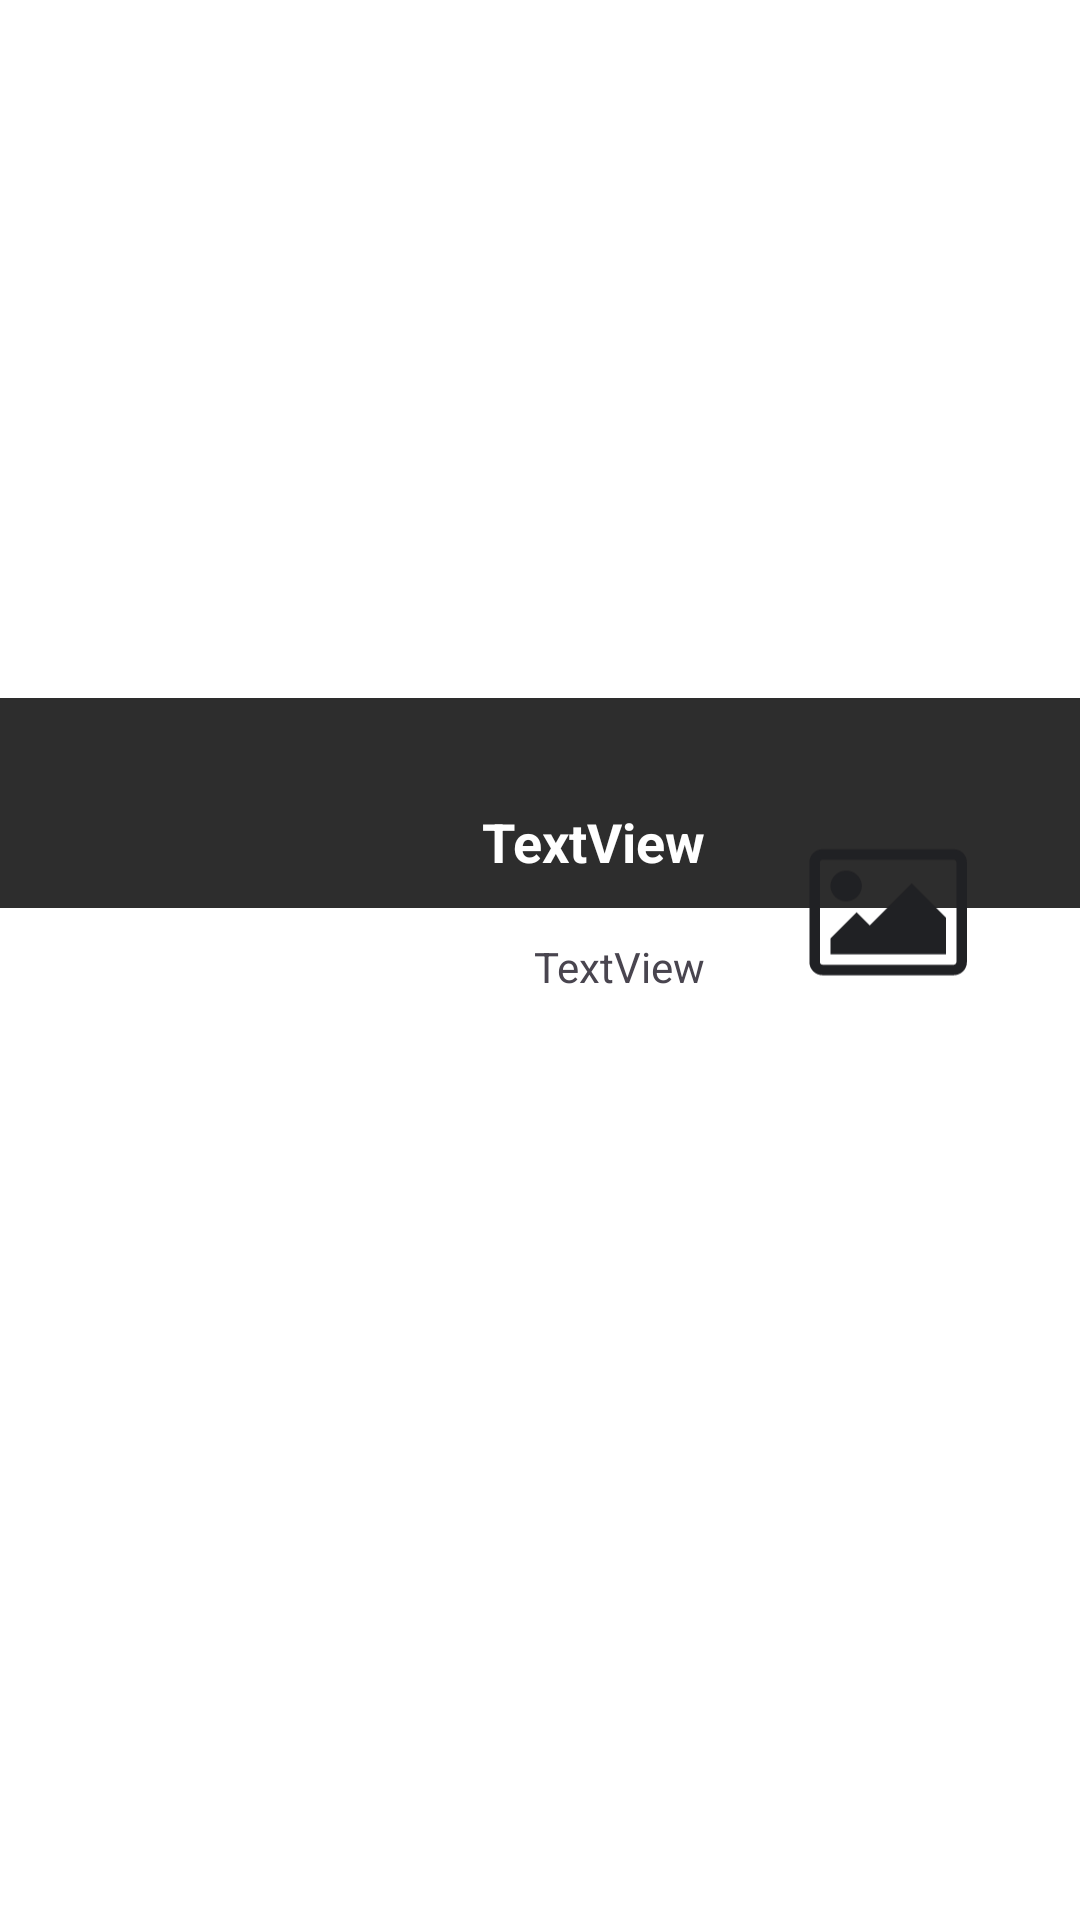

Android layout source for this screen:
<!-- AndroidManifest.xml: application theme Theme.NSFWValidator -->
<!-- res/layout/dialog_description.xml -->
<?xml version="1.0" encoding="utf-8"?>
<androidx.constraintlayout.widget.ConstraintLayout xmlns:android="http://schemas.android.com/apk/res/android"
    xmlns:app="http://schemas.android.com/apk/res-auto"
    xmlns:tools="http://schemas.android.com/tools"
    android:layout_width="match_parent"
    android:layout_height="wrap_content">

    <LinearLayout
        android:layout_width="0dp"
        android:layout_height="wrap_content"
        android:orientation="vertical"
        app:layout_constraintBottom_toBottomOf="parent"
        app:layout_constraintEnd_toEndOf="parent"
        app:layout_constraintStart_toStartOf="parent"
        app:layout_constraintTop_toTopOf="parent">

        <LinearLayout
            android:layout_width="match_parent"
            android:layout_height="126dp"
            android:orientation="vertical">

            <LinearLayout
                android:layout_width="match_parent"
                android:layout_height="70dp"
                android:background="#2d2d2d"
                android:orientation="vertical">

                <LinearLayout
                    android:layout_width="50dp"
                    android:layout_height="4dp"
                    android:layout_gravity="center|top"
                    android:layout_marginTop="8dp"
                    android:orientation="horizontal"></LinearLayout>
            </LinearLayout>

            <LinearLayout
                android:layout_width="match_parent"
                android:layout_height="110dp"
                android:gravity="center"
                android:orientation="horizontal"
                android:translationY="-55dp">

                <LinearLayout
                    android:layout_width="match_parent"
                    android:layout_height="match_parent"
                    android:layout_weight="1"
                    android:orientation="vertical">

                    <LinearLayout
                        android:layout_width="match_parent"
                        android:layout_height="match_parent"
                        android:layout_weight="1"
                        android:gravity="bottom|right"
                        android:orientation="horizontal">

                        <TextView
                            android:id="@+id/spd_username"
                            android:layout_width="wrap_content"
                            android:layout_height="wrap_content"
                            android:layout_weight="0"
                            android:padding="10dp"
                            android:text="TextView"
                            android:textColor="#fff"
                            android:textSize="18sp"
                            android:textStyle="bold" />
                    </LinearLayout>

                    <LinearLayout
                        android:layout_width="match_parent"
                        android:layout_height="match_parent"
                        android:layout_weight="1"
                        android:gravity="right|top"
                        android:orientation="horizontal">

                        <TextView
                            android:id="@+id/spd_name"
                            android:layout_width="wrap_content"
                            android:layout_height="wrap_content"
                            android:layout_weight="0"
                            android:padding="10dp"
                            android:text="TextView"
                            android:textSize="14sp" />
                    </LinearLayout>

                </LinearLayout>

                <LinearLayout
                    android:layout_width="100dp"
                    android:layout_height="100dp"
                    android:layout_marginEnd="15dp"
                    android:orientation="horizontal">

                    <androidx.constraintlayout.widget.ConstraintLayout
                        android:layout_width="match_parent"
                        android:layout_height="match_parent">

                        <com.google.android.material.imageview.ShapeableImageView
                            android:id="@+id/spd_profile"
                            android:layout_width="0dp"
                            android:layout_height="0dp"
                            android:padding="8dp"
                            app:layout_constraintBottom_toBottomOf="parent"
                            app:layout_constraintEnd_toEndOf="parent"
                            app:layout_constraintStart_toStartOf="parent"
                            app:layout_constraintTop_toTopOf="parent"
                            app:shapeAppearanceOverlay="@style/roundedImageView"
                            app:srcCompat="@drawable/img_image" />
                    </androidx.constraintlayout.widget.ConstraintLayout>

                </LinearLayout>
            </LinearLayout>

        </LinearLayout>

        <ScrollView
            android:id="@+id/spd_vscroll"
            android:layout_width="match_parent"
            android:layout_height="wrap_content">

            <LinearLayout
                android:layout_width="match_parent"
                android:layout_height="wrap_content"
                android:orientation="vertical">

                <TextView
                    android:id="@+id/spd_caption"
                    android:layout_width="match_parent"
                    android:layout_height="wrap_content"
                    android:padding="15dp" />
            </LinearLayout>
        </ScrollView>

    </LinearLayout>

</androidx.constraintlayout.widget.ConstraintLayout>
<!-- resources referenced by this layout -->
<resources>
  <!-- drawable img_image (drawable) -->
  <vector xmlns:android="http://schemas.android.com/apk/res/android"
      android:width="30dp"
      android:height="28dp"
      android:viewportWidth="30"
      android:viewportHeight="28">
    <path
        android:pathData="M12.25,11.375C12.237,11.864 12.034,12.328 11.684,12.67C11.334,13.011 10.864,13.202 10.375,13.202C9.886,13.202 9.416,13.011 9.066,12.67C8.716,12.328 8.513,11.864 8.5,11.375C8.513,10.886 8.716,10.422 9.066,10.08C9.416,9.739 9.886,9.548 10.375,9.548C10.864,9.548 11.334,9.739 11.684,10.08C12.034,10.422 12.237,10.886 12.25,11.375ZM22.25,15.125V19.5H8.5V17.625L11.625,14.5L13.188,16.063L18.188,11.063L22.25,15.125ZM23.188,8.25H7.563C7.396,8.25 7.25,8.396 7.25,8.563V20.438C7.25,20.604 7.396,20.75 7.563,20.75H23.188C23.354,20.75 23.5,20.604 23.5,20.438V8.563C23.5,8.396 23.354,8.25 23.188,8.25ZM24.75,8.563V20.438C24.75,21.297 24.047,22 23.188,22H7.563C7.148,21.999 6.752,21.834 6.459,21.541C6.166,21.248 6.001,20.851 6,20.438V8.563C6,7.703 6.703,7 7.563,7H23.188C24.047,7 24.75,7.703 24.75,8.563Z"
        android:fillColor="@color/ImageBackgroundColor"/>
  </vector>
  <style name="roundedImageView" parent="">
          <item name="cornerFamily">rounded</item>
          <item name="cornerSize">5dp</item>
      </style>
  <style name="Theme.NSFWValidator" parent="Base.Theme.NSFWValidator" />
  <color name="ImageBackgroundColor">#202124</color>
  <style name="Base.Theme.NSFWValidator" parent="Theme.Material3.DayNight.NoActionBar">
          <item name="colorPrimary">@color/colorPrimary</item>
          <item name="colorPrimaryDark">@color/colorPrimaryDark</item>
          <item name="colorAccent">@color/colorAccent</item>
          <item name="colorControlHighlight">@color/colorControlHighlight</item>
          <item name="colorControlNormal">@color/colorControlNormal</item>
          <item name="android:windowBackground">@color/backgroundColor</item>
          <item name="android:textColorPrimary">@color/textColor</item>
          <item name="android:statusBarColor">@color/backgroundColor</item>
          <item name="android:windowLightStatusBar">true</item>
      </style>
  <color name="colorPrimary">#008DCD</color>
  <color name="colorPrimaryDark">#0084C2</color>
  <color name="colorAccent">#008DCD</color>
  <color name="colorControlHighlight">#008DCD</color>
  <color name="colorControlNormal">#57BEEE</color>
  <color name="backgroundColor">#FFFFFF</color>
  <color name="textColor">#292929</color>
</resources>
